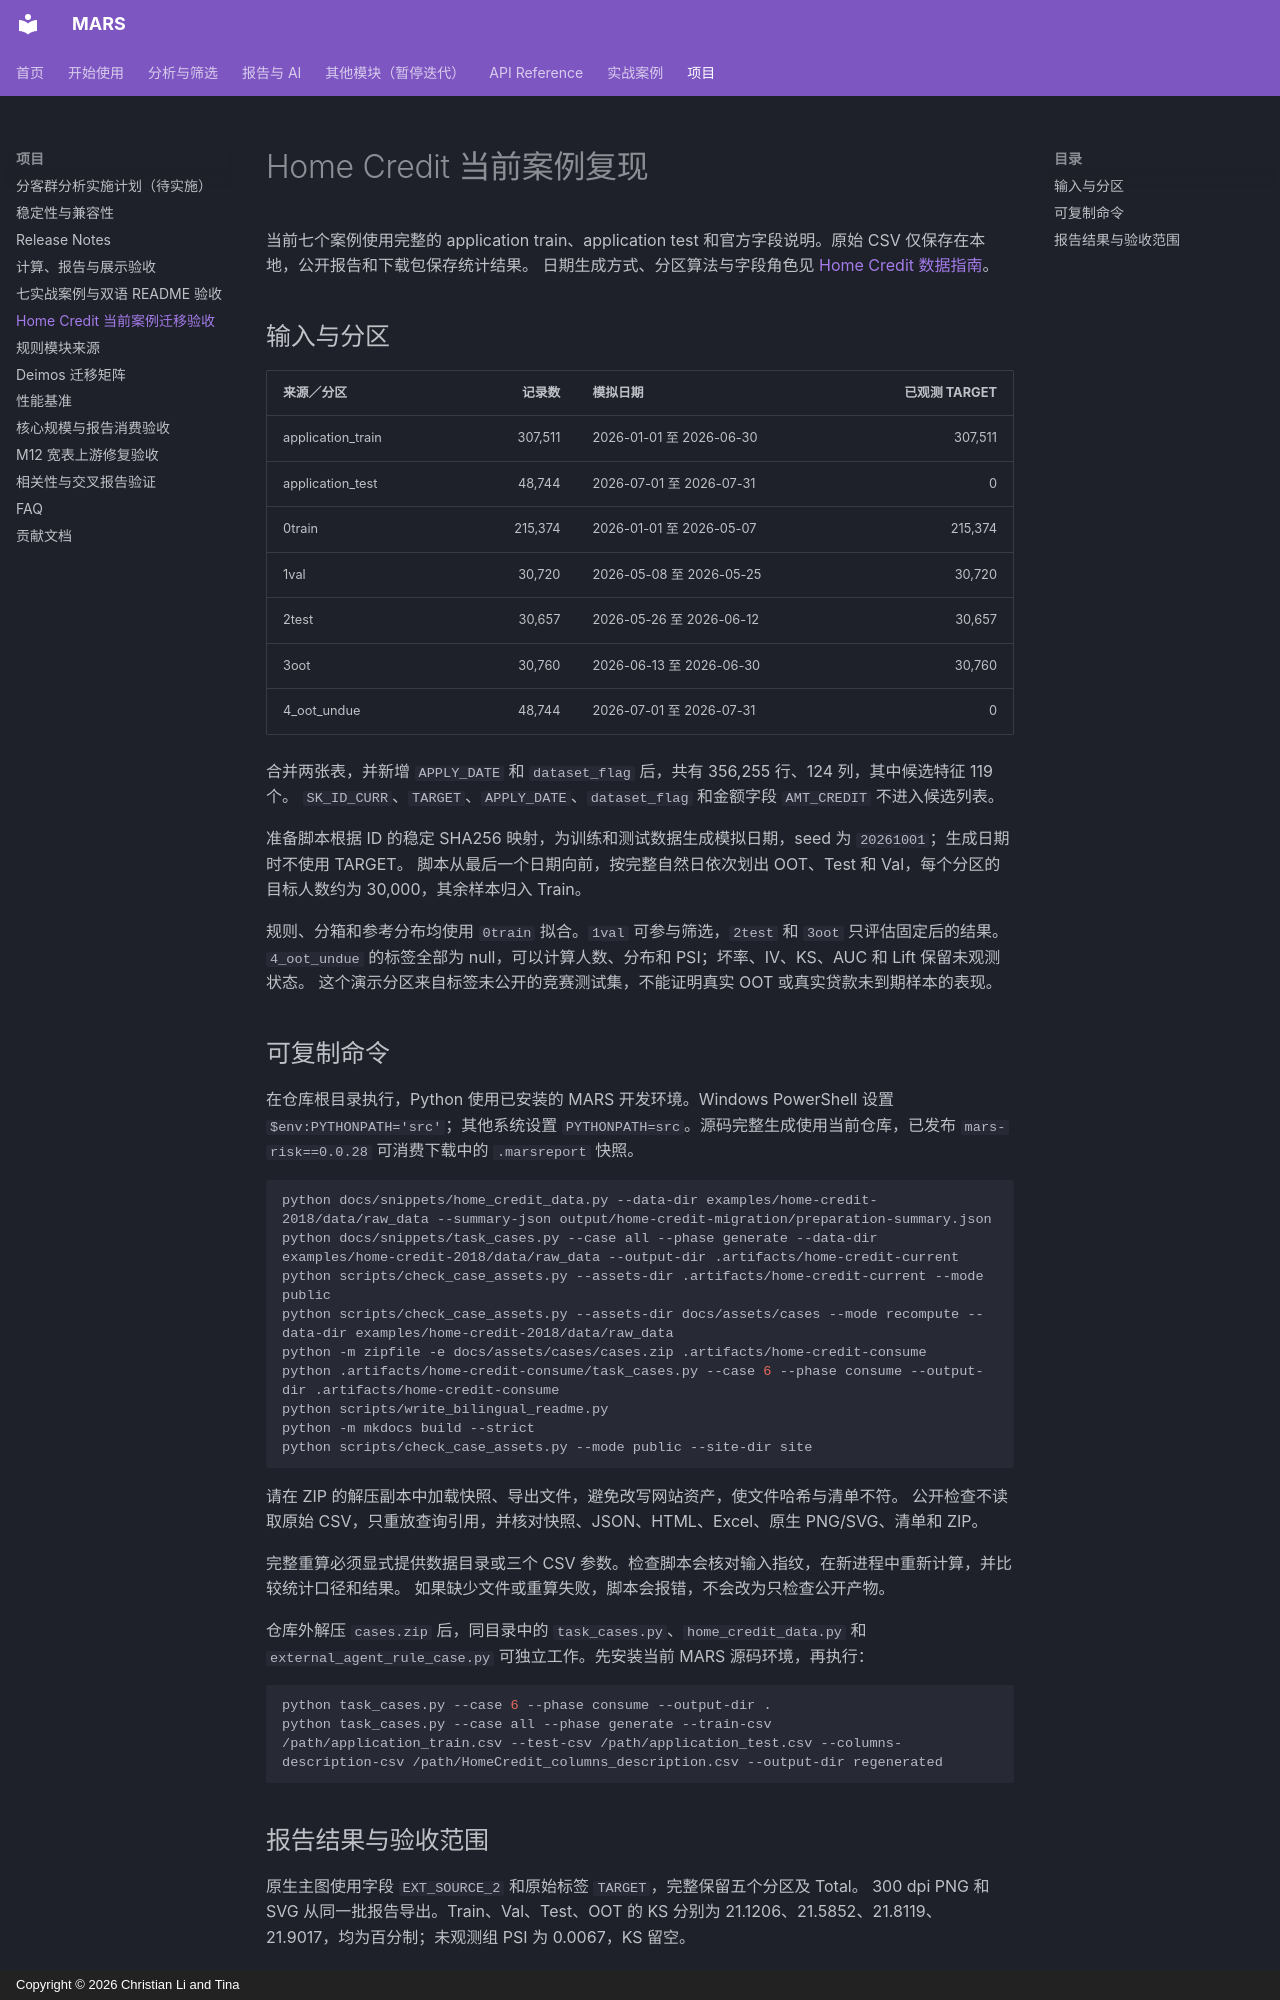

repository: leeesq/mars-risk · page: project/home-credit-migration-validation/index.html · generator: mkdocs · copyright: Copyright © 2026 Christian Li and Tina

---
description: 当前 Home Credit 2018 公开案例的输入、分区、复现命令与验收范围。
---

# Home Credit 当前案例复现

当前七个案例使用完整的 application train、application test 和官方字段说明。原始 CSV 仅保存在本地，公开报告和下载包保存统计结果。
日期生成方式、分区算法与字段角色见 [Home Credit 数据指南](../user-guide/home-credit-data.md)。

## 输入与分区

| 来源／分区 | 记录数 | 模拟日期 | 已观测 TARGET |
| --- | ---: | --- | ---: |
| application_train | 307,511 | 2026-01-01 至 2026-06-30 | 307,511 |
| application_test | 48,744 | 2026-07-01 至 2026-07-31 | 0 |
| 0train | 215,374 | 2026-01-01 至 2026-05-07 | 215,374 |
| 1val | 30,720 | 2026-05-08 至 2026-05-25 | 30,720 |
| 2test | 30,657 | 2026-05-26 至 2026-06-12 | 30,657 |
| 3oot | 30,760 | 2026-06-13 至 2026-06-30 | 30,760 |
| 4_oot_undue | 48,744 | 2026-07-01 至 2026-07-31 | 0 |

合并两张表，并新增 `APPLY_DATE` 和 `dataset_flag` 后，共有 356,255 行、124 列，其中候选特征 119 个。
`SK_ID_CURR`、`TARGET`、`APPLY_DATE`、`dataset_flag` 和金额字段 `AMT_CREDIT` 不进入候选列表。

准备脚本根据 ID 的稳定 SHA256 映射，为训练和测试数据生成模拟日期，seed 为 `20261001`；生成日期时不使用 TARGET。
脚本从最后一个日期向前，按完整自然日依次划出 OOT、Test 和 Val，每个分区的目标人数约为 30,000，其余样本归入 Train。

规则、分箱和参考分布均使用 `0train` 拟合。`1val` 可参与筛选，`2test` 和 `3oot` 只评估固定后的结果。
`4_oot_undue` 的标签全部为 null，可以计算人数、分布和 PSI；坏率、IV、KS、AUC 和 Lift 保留未观测状态。
这个演示分区来自标签未公开的竞赛测试集，不能证明真实 OOT 或真实贷款未到期样本的表现。

## 可复制命令

在仓库根目录执行，Python 使用已安装的 MARS 开发环境。Windows PowerShell 设置 `$env:PYTHONPATH='src'`；其他系统设置 `PYTHONPATH=src`。源码完整生成使用当前仓库，已发布 `mars-risk==0.0.28` 可消费下载中的 `.marsreport` 快照。

```bash
python docs/snippets/home_credit_data.py --data-dir examples/home-credit-2018/data/raw_data --summary-json output/home-credit-migration/preparation-summary.json
python docs/snippets/task_cases.py --case all --phase generate --data-dir examples/home-credit-2018/data/raw_data --output-dir .artifacts/home-credit-current
python scripts/check_case_assets.py --assets-dir .artifacts/home-credit-current --mode public
python scripts/check_case_assets.py --assets-dir docs/assets/cases --mode recompute --data-dir examples/home-credit-2018/data/raw_data
python -m zipfile -e docs/assets/cases/cases.zip .artifacts/home-credit-consume
python .artifacts/home-credit-consume/task_cases.py --case 6 --phase consume --output-dir .artifacts/home-credit-consume
python scripts/write_bilingual_readme.py
python -m mkdocs build --strict
python scripts/check_case_assets.py --mode public --site-dir site
```

请在 ZIP 的解压副本中加载快照、导出文件，避免改写网站资产，使文件哈希与清单不符。
公开检查不读取原始 CSV，只重放查询引用，并核对快照、JSON、HTML、Excel、原生 PNG/SVG、清单和 ZIP。

完整重算必须显式提供数据目录或三个 CSV 参数。检查脚本会核对输入指纹，在新进程中重新计算，并比较统计口径和结果。
如果缺少文件或重算失败，脚本会报错，不会改为只检查公开产物。

仓库外解压 `cases.zip` 后，同目录中的 `task_cases.py`、`home_credit_data.py` 和 `external_agent_rule_case.py` 可独立工作。先安装当前 MARS 源码环境，再执行：

```bash
python task_cases.py --case 6 --phase consume --output-dir .
python task_cases.py --case all --phase generate --train-csv /path/application_train.csv --test-csv /path/application_test.csv --columns-description-csv /path/HomeCredit_columns_description.csv --output-dir regenerated
```
